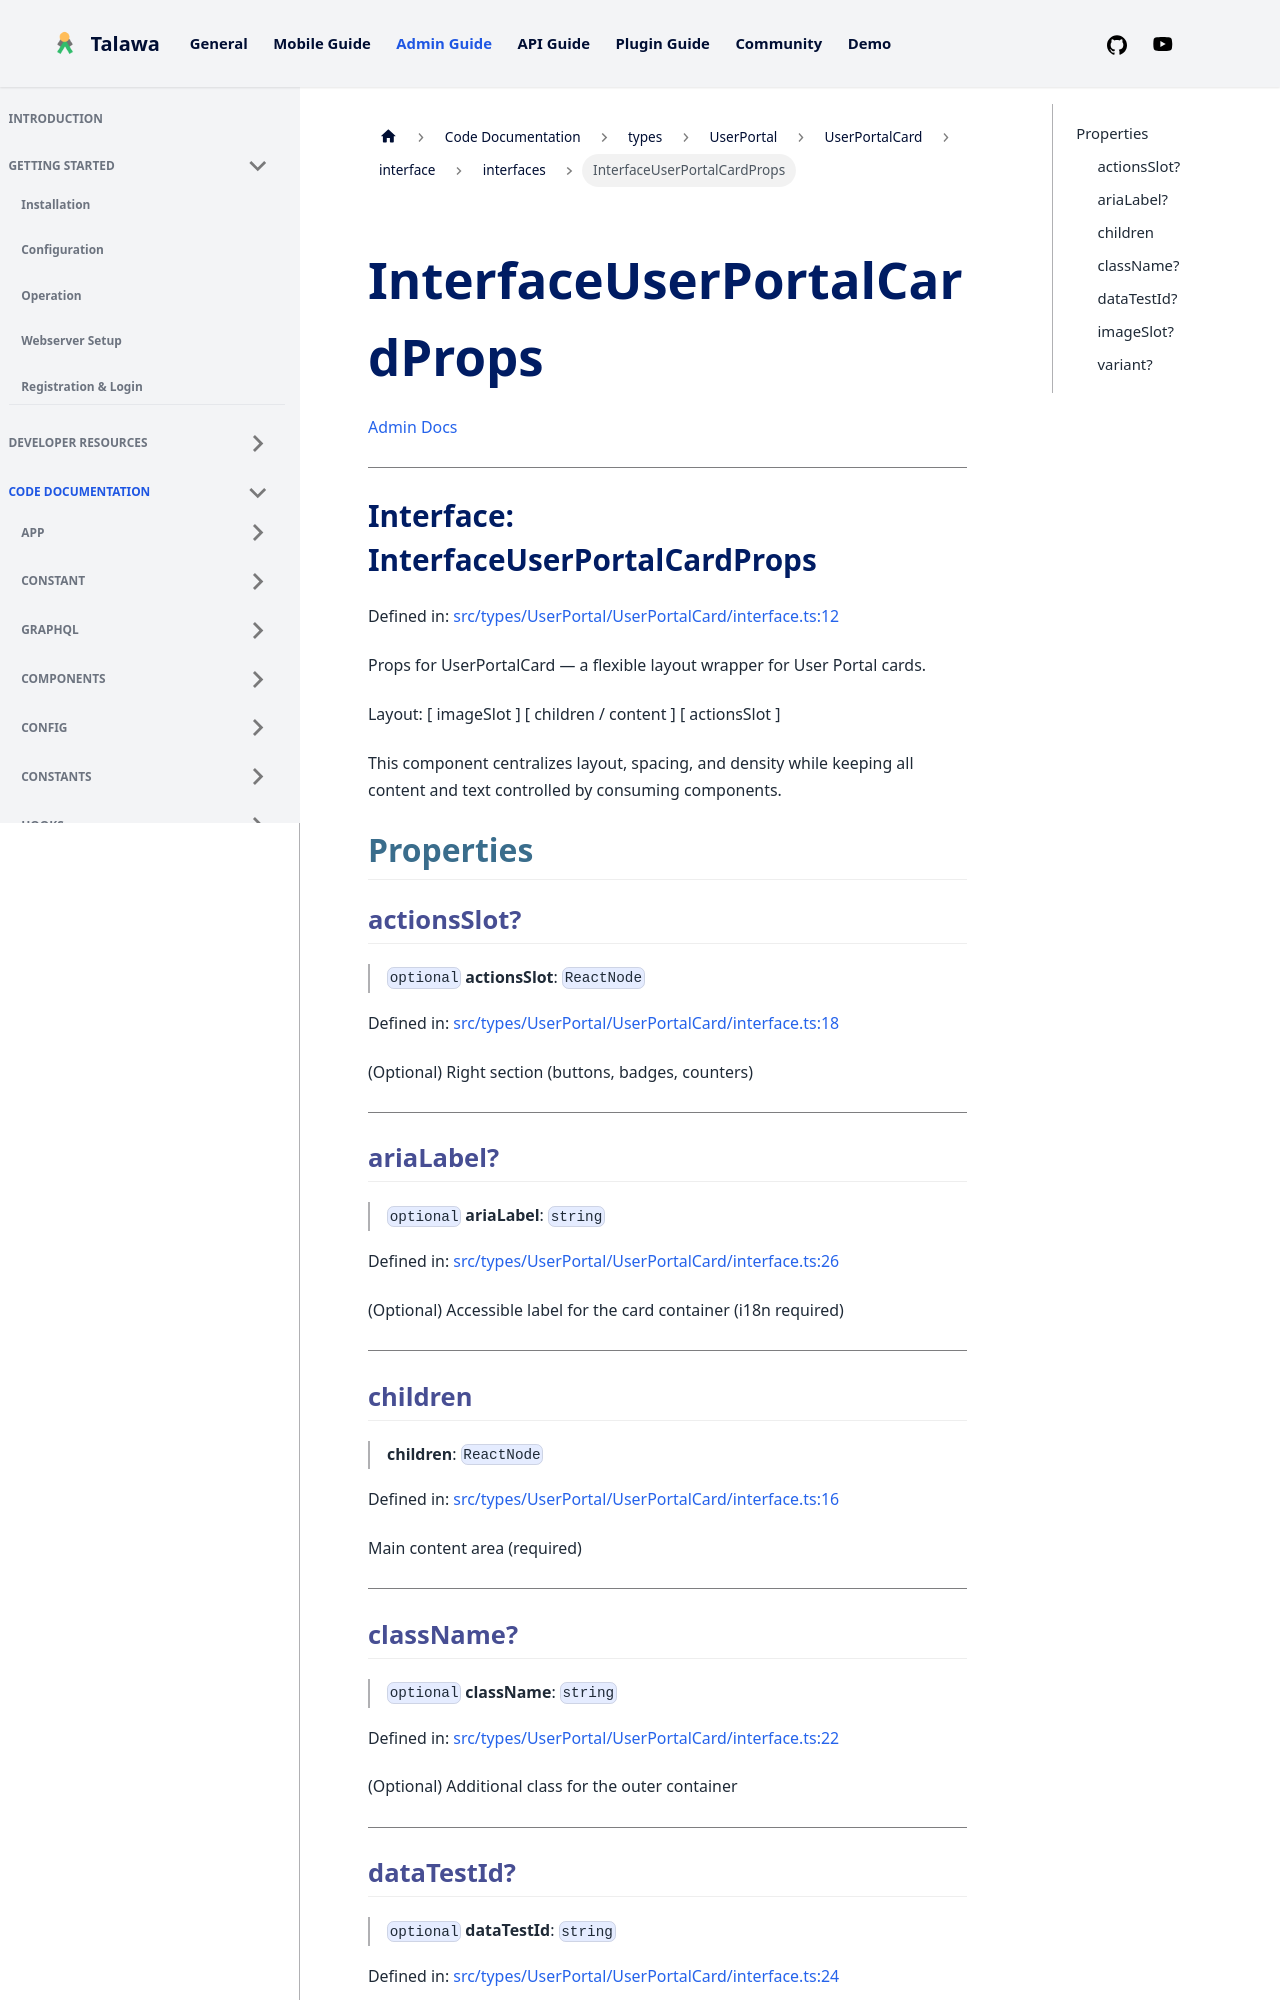

repository: PalisadoesFoundation/talawa-admin · page: docs/auto-docs/types/UserPortal/UserPortalCard/interface/interfaces/InterfaceUserPortalCardProps/index.html · generator: docusaurus

[Admin Docs](/)

***

# Interface: InterfaceUserPortalCardProps

Defined in: [src/types/UserPortal/UserPortalCard/interface.ts:12](https://github.com/PalisadoesFoundation/talawa-admin/blob/main/src/types/UserPortal/UserPortalCard/interface.ts#L12)

Props for UserPortalCard — a flexible layout wrapper for User Portal cards.

Layout:
[ imageSlot ] [ children / content ] [ actionsSlot ]

This component centralizes layout, spacing, and density while keeping
all content and text controlled by consuming components.

## Properties

### actionsSlot?

> `optional` **actionsSlot**: `ReactNode`

Defined in: [src/types/UserPortal/UserPortalCard/interface.ts:18](https://github.com/PalisadoesFoundation/talawa-admin/blob/main/src/types/UserPortal/UserPortalCard/interface.ts#L18)

(Optional) Right section (buttons, badges, counters)

***

### ariaLabel?

> `optional` **ariaLabel**: `string`

Defined in: [src/types/UserPortal/UserPortalCard/interface.ts:26](https://github.com/PalisadoesFoundation/talawa-admin/blob/main/src/types/UserPortal/UserPortalCard/interface.ts#L26)

(Optional) Accessible label for the card container (i18n required)

***

### children

> **children**: `ReactNode`

Defined in: [src/types/UserPortal/UserPortalCard/interface.ts:16](https://github.com/PalisadoesFoundation/talawa-admin/blob/main/src/types/UserPortal/UserPortalCard/interface.ts#L16)

Main content area (required)

***
